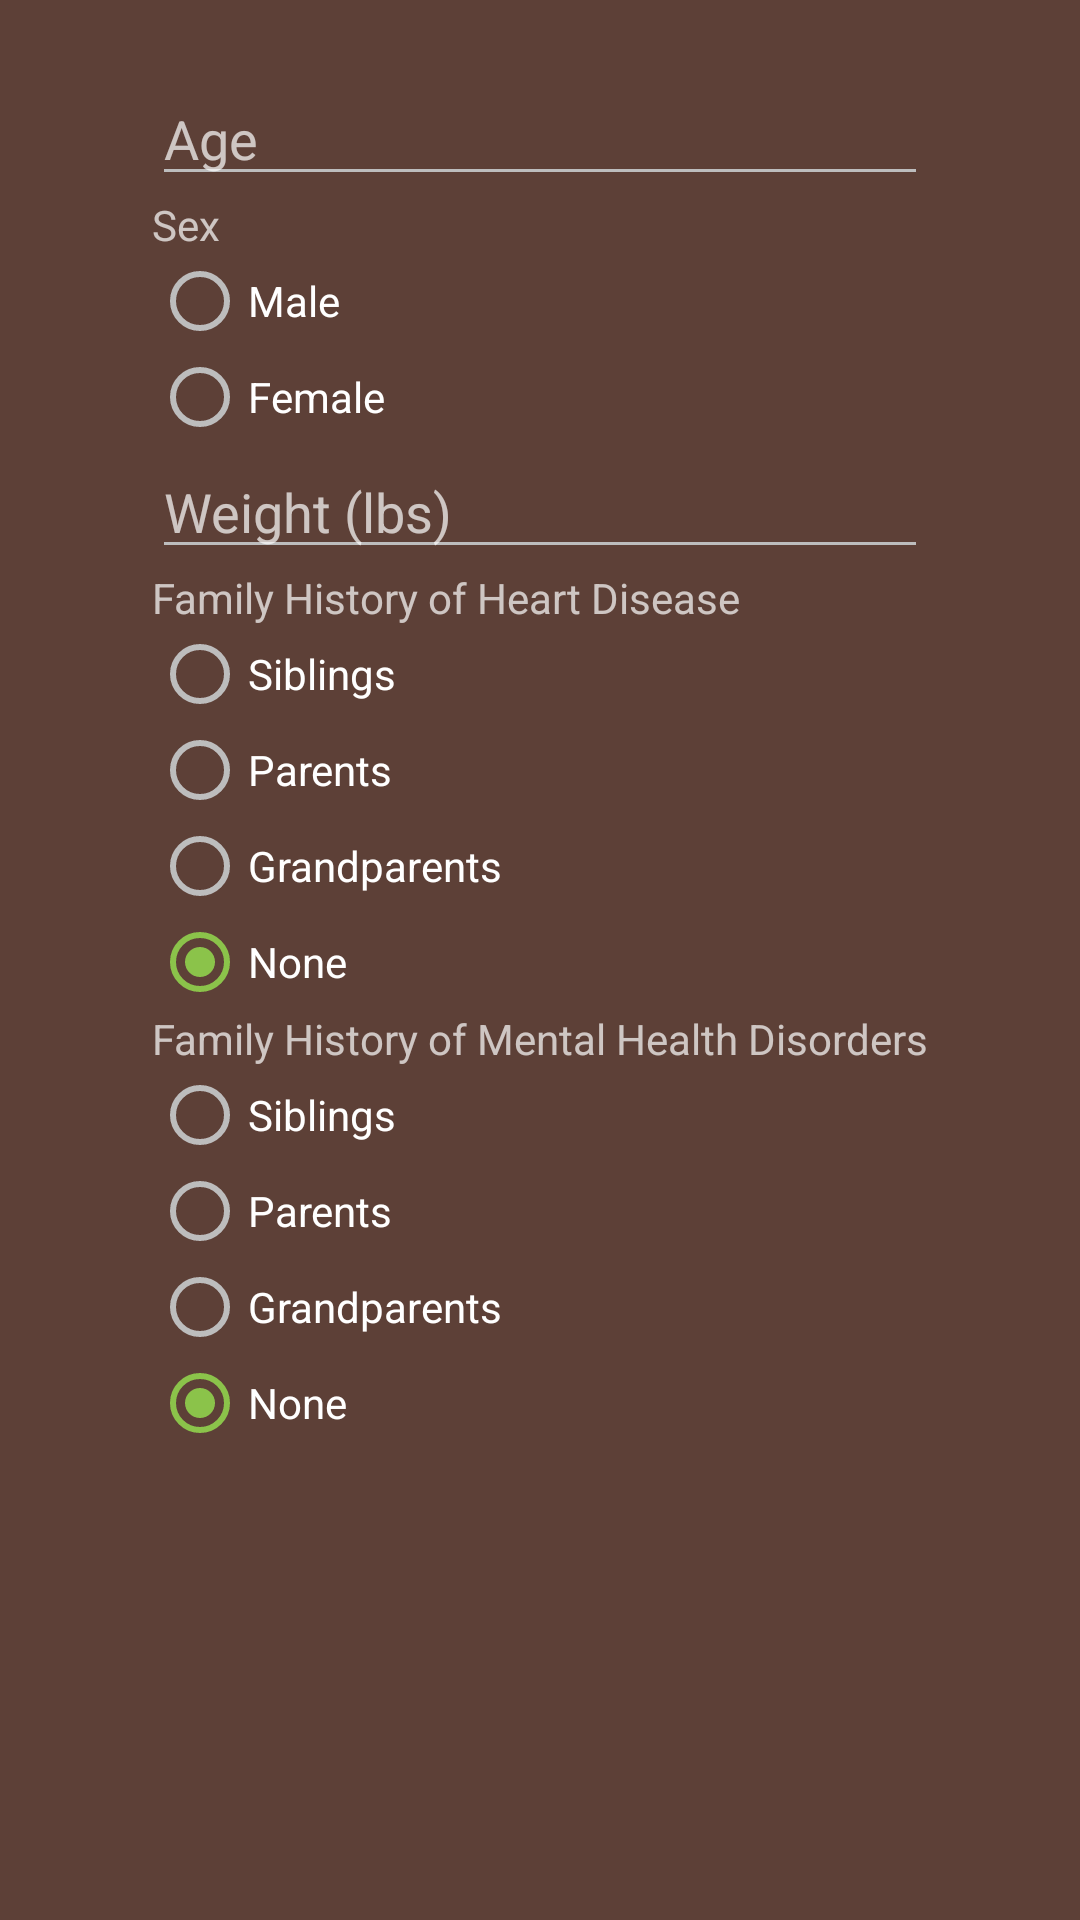

Android layout source for this screen:
<!-- AndroidManifest.xml: application theme AppTheme -->
<!-- res/layout/fragment_settings.xml -->
<android.support.constraint.ConstraintLayout xmlns:android="http://schemas.android.com/apk/res/android"
    xmlns:app="http://schemas.android.com/apk/res-auto"
    xmlns:tools="http://schemas.android.com/tools"
    android:layout_width="match_parent"
    android:layout_height="match_parent"
    app:layout_behavior="@string/appbar_scrolling_view_behavior"
    tools:context="org.conner4real.kiwicare.MainInterface">

    <ScrollView
        android:id="@+id/SettingsView"
        android:layout_width="wrap_content"
        android:layout_height="wrap_content"
        android:layout_marginEnd="8dp"
        android:layout_marginLeft="8dp"
        android:layout_marginRight="8dp"
        android:layout_marginStart="8dp"
        android:layout_marginTop="24dp"
        android:visibility="visible"
        app:layout_constraintLeft_toLeftOf="parent"
        app:layout_constraintRight_toRightOf="parent"
        app:layout_constraintTop_toTopOf="parent">

        <LinearLayout
            android:layout_width="match_parent"
            android:layout_height="wrap_content"
            android:orientation="vertical">

            <EditText
                android:id="@+id/infoAge"
                android:layout_width="match_parent"
                android:layout_height="wrap_content"
                android:ems="10"
                android:hint="Age"
                android:inputType="number"
                tools:ignore="HardcodedText"
                tools:layout_editor_absoluteX="0dp"
                tools:layout_editor_absoluteY="0dp" />

            <RadioGroup
                android:id="@+id/infoSex"
                android:layout_width="match_parent"
                android:layout_height="match_parent">

                <TextView
                    android:id="@+id/labelSex"
                    android:layout_width="wrap_content"
                    android:layout_height="wrap_content"
                    android:layout_weight="1"
                    android:text="Sex"
                    tools:ignore="HardcodedText" />

                <RadioButton
                    android:id="@+id/male"
                    android:layout_width="wrap_content"
                    android:layout_height="wrap_content"
                    android:layout_weight="1"
                    android:text="Male"
                    tools:ignore="HardcodedText" />

                <RadioButton
                    android:id="@+id/female"
                    android:layout_width="wrap_content"
                    android:layout_height="wrap_content"
                    android:layout_weight="1"
                    android:text="Female"
                    tools:ignore="HardcodedText" />

            </RadioGroup>

            <EditText
                android:id="@+id/infoWeight"
                android:layout_width="match_parent"
                android:layout_height="0dp"
                android:layout_weight="1"
                android:ems="10"
                android:hint="Weight (lbs)"
                android:inputType="numberDecimal"
                tools:ignore="HardcodedText" />

            <RadioGroup
                android:id="@+id/infoHistoryHeart"
                android:layout_width="match_parent"
                android:layout_height="match_parent"
                android:checkedButton="@+id/noneHeart">

                <TextView
                    android:id="@+id/labelHistoryHeart"
                    android:layout_width="wrap_content"
                    android:layout_height="wrap_content"
                    android:layout_weight="1"
                    android:text="Family History of Heart Disease"
                    tools:ignore="HardcodedText" />

                <RadioButton
                    android:id="@+id/siblingsHeart"
                    android:layout_width="wrap_content"
                    android:layout_height="wrap_content"
                    android:layout_weight="1"
                    android:text="Siblings"
                    tools:ignore="HardcodedText" />

                <RadioButton
                    android:id="@+id/parentsHeart"
                    android:layout_width="wrap_content"
                    android:layout_height="wrap_content"
                    android:layout_weight="1"
                    android:text="Parents"
                    tools:ignore="HardcodedText" />

                <RadioButton
                    android:id="@+id/grandparentsHeart"
                    android:layout_width="wrap_content"
                    android:layout_height="wrap_content"
                    android:layout_weight="1"
                    android:text="Grandparents"
                    tools:ignore="HardcodedText" />

                <RadioButton
                    android:id="@+id/noneHeart"
                    android:layout_width="wrap_content"
                    android:layout_height="wrap_content"
                    android:layout_weight="1"
                    android:checked="false"
                    android:text="None"
                    tools:ignore="HardcodedText" />
            </RadioGroup>

            <RadioGroup
                android:id="@+id/infoHistoryMental"
                android:layout_width="match_parent"
                android:layout_height="match_parent"
                android:checkedButton="@+id/noneMental">

                <TextView
                    android:id="@+id/labelHistoryMental"
                    android:layout_width="wrap_content"
                    android:layout_height="wrap_content"
                    android:layout_weight="1"
                    android:text="Family History of Mental Health Disorders"
                    tools:ignore="HardcodedText" />

                <RadioButton
                    android:id="@+id/siblingsMental"
                    android:layout_width="wrap_content"
                    android:layout_height="wrap_content"
                    android:layout_weight="1"
                    android:text="Siblings"
                    tools:ignore="HardcodedText" />

                <RadioButton
                    android:id="@+id/parentsMental"
                    android:layout_width="wrap_content"
                    android:layout_height="wrap_content"
                    android:layout_weight="1"
                    android:text="Parents"
                    tools:ignore="HardcodedText" />

                <RadioButton
                    android:id="@+id/grandparentsMental"
                    android:layout_width="wrap_content"
                    android:layout_height="wrap_content"
                    android:layout_weight="1"
                    android:text="Grandparents"
                    tools:ignore="HardcodedText" />

                <RadioButton
                    android:id="@+id/noneMental"
                    android:layout_width="wrap_content"
                    android:layout_height="wrap_content"
                    android:layout_weight="1"
                    android:checked="false"
                    android:text="None"
                    tools:ignore="HardcodedText" />
            </RadioGroup>

        </LinearLayout>
    </ScrollView>

</android.support.constraint.ConstraintLayout>
<!-- resources referenced by this layout -->
<resources>
  <style name="AppTheme" parent="Theme.AppCompat.NoActionBar">
          <item name="colorPrimary">@color/colorPrimary</item>
          <item name="colorPrimaryDark">@color/colorPrimaryDark</item>
          <item name="colorAccent">@color/colorAccent</item>
          <item name="android:textColorPrimary">@color/colorPrimaryText</item>
          <item name="android:colorBackground">@color/colorPrimaryDark</item>
          <item name="android:textColorSecondary">@color/colorSecondaryText</item>
      </style>
  <color name="colorPrimary">#795548</color>
  <color name="colorPrimaryDark">#5D4037</color>
  <color name="colorAccent">#8BC34A</color>
  <color name="colorPrimaryText">#eeeeee</color>
  <color name="colorSecondaryText">#bdbdbd</color>
</resources>
